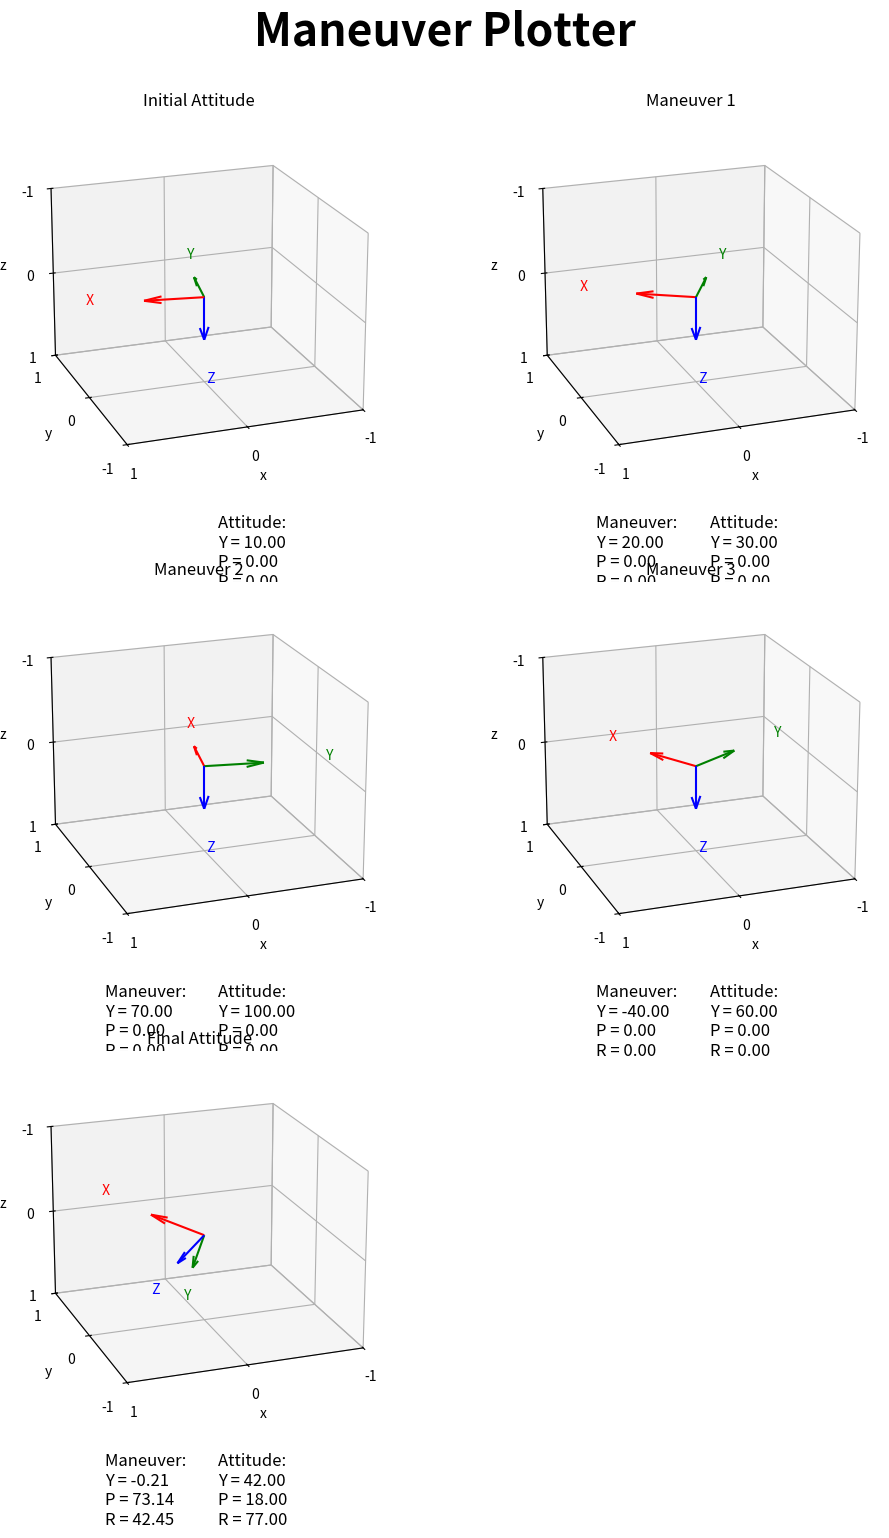
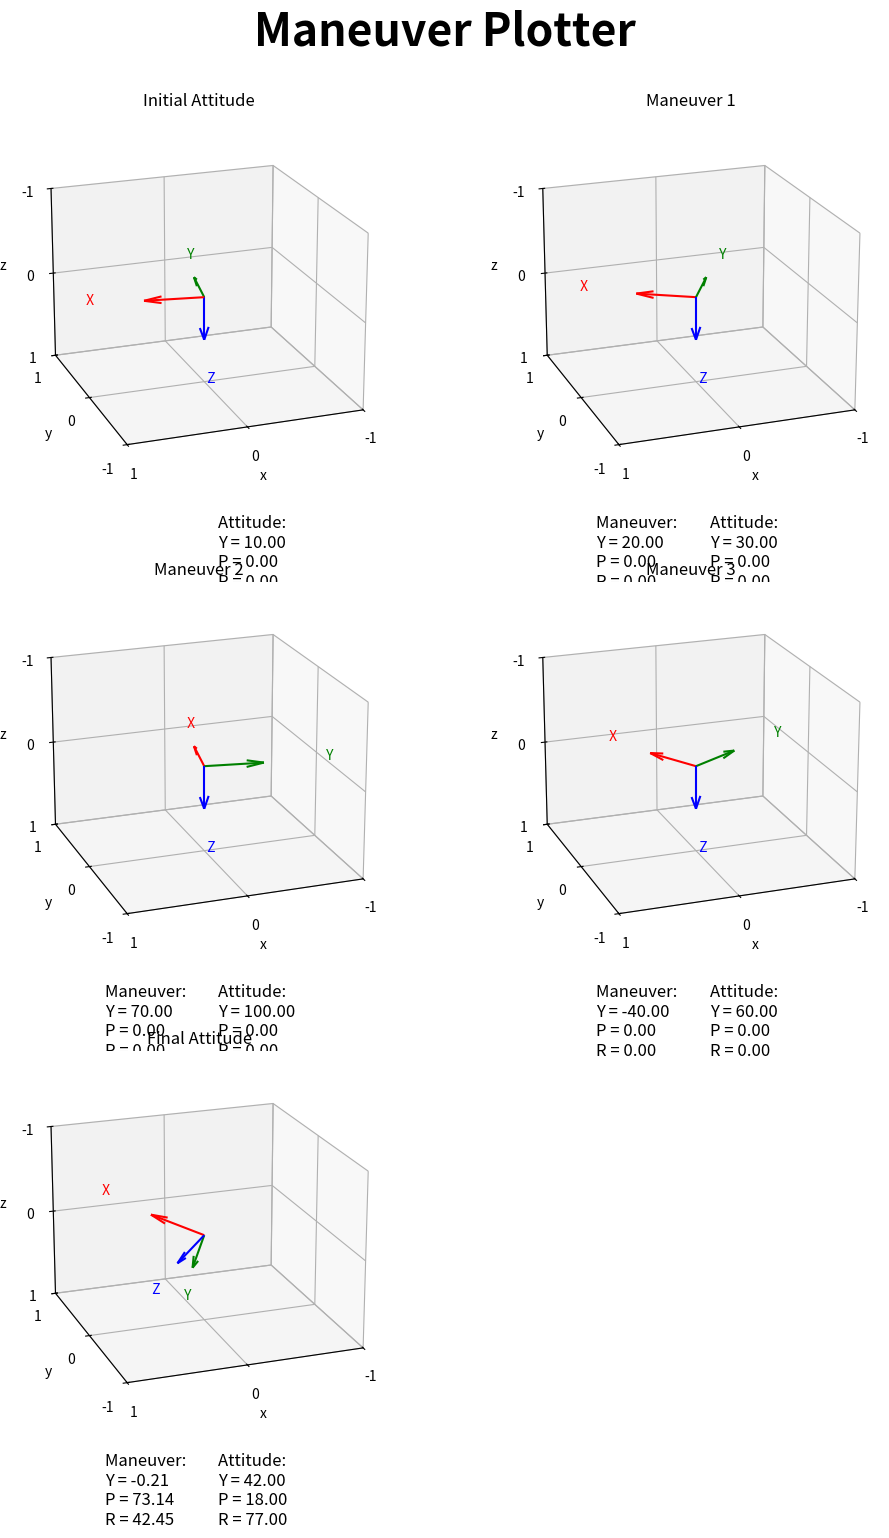

Here is the Python script that generated these plots, in order:
import numpy as np
import matplotlib.pyplot as plt
from scipy.spatial.transform import Rotation as R


def compute_single_rotation(initial_attitude, euler_angles, euler_angle_type='commanded_attitude', euler_sequence='ZYX',
                            degrees=True):
    initial_attitude = R.from_euler(seq=euler_sequence, angles=initial_attitude, degrees=degrees)
    if euler_angle_type == 'commanded_attitude':
        final_attitude = R.from_euler(seq=euler_sequence, angles=euler_angles, degrees=degrees)
        rotation = final_attitude * initial_attitude.inv()
        return rotation, final_attitude
    elif euler_angle_type == 'commanded_maneuver':
        rotation = R.from_euler(seq=euler_sequence, angles=euler_angles, degrees=degrees)
        final_attitude = rotation * initial_attitude
        return rotation, final_attitude
    else:
        raise ValueError('angle_type must be commanded_attitude or commanded_maneuver')


def combine_rotations(initial_attitude, angle_dictionary, euler_angle_type='commanded_attitude', euler_sequence='ZYX',
                      degrees=True):
    maneuver_dictionary = dict()
    attitude_dictionary = {0: initial_attitude}
    resulting_attitude = initial_attitude
    for attitude_index, angles in angle_dictionary.items():
        # For the first set of angles, use the initial attitude as the starting point instead of the previous rotation
        if attitude_index == 1:
            rotation, resulting_attitude = compute_single_rotation(initial_attitude=attitude_dictionary[0],
                                                                   euler_angles=angles,
                                                                   euler_angle_type=euler_angle_type,
                                                                   euler_sequence=euler_sequence, degrees=degrees)
        else:
            rotation, resulting_attitude = compute_single_rotation(
                initial_attitude=resulting_attitude.as_euler(seq=euler_sequence, degrees=degrees),
                euler_angles=angles, euler_angle_type=euler_angle_type,
                euler_sequence=euler_sequence, degrees=degrees)

        # If the user is providing the angles as attitudes, set the angles to the attitude dictionary and the rotation to the maneuver dictionary
        # If the user is providing the angles as maneuvers, set the angles to the maneuver dictionary and the resulting attitude to the attitude dictionary
        maneuver_dictionary[attitude_index] = rotation.as_euler(seq=euler_sequence, degrees=degrees)
        attitude_dictionary[attitude_index] = resulting_attitude.as_euler(seq=euler_sequence, degrees=degrees)

    return maneuver_dictionary, attitude_dictionary


def print_maneuvers(initial_attitude, maneuver_dictionary, attitude_dictionary):
    dictionary_difference = len(attitude_dictionary) - len(maneuver_dictionary)
    if dictionary_difference > 1:
        raise ValueError(f'{dictionary_difference} attitudes without corresponding maneuvers')
    elif dictionary_difference < 1:
        raise ValueError(f'{dictionary_difference} maneuvers without corresponding attitudes')
    num_maneuvers = len(maneuver_dictionary)
    attitude_dictionary[0] = initial_attitude
    for maneuver_index in range(1, num_maneuvers + 1):
        print(f'=====================================')
        print(f'Starting Attitude: {attitude_dictionary[maneuver_index - 1]}')
        print(f'Maneuver Required: {maneuver_dictionary[maneuver_index]}')
        print(f'Ending Attitude:   {attitude_dictionary[maneuver_index]}')


def plot_setup(axis, reference_frame, reference_frame_label, origin=np.array([0, 0, 0]), maneuver_angles=None, sequence='ZYX'):
    x_color = 'r'
    y_color = 'g'
    z_color = 'b'

    # Plot each axis as a separate quiver
    axis.quiver(origin[0], origin[1], origin[2],
                reference_frame[0, 0], reference_frame[1, 0], reference_frame[2, 0],
                color=x_color, length=0.5)
    axis.text(origin[0] + reference_frame[0, 0], origin[1] + reference_frame[1, 0], origin[2] + reference_frame[2, 0],
              ' X', color=x_color)

    axis.quiver(origin[0], origin[1], origin[2],
                reference_frame[0, 1], reference_frame[1, 1], reference_frame[2, 1],
                color=y_color, length=0.5)
    axis.text(origin[0] + reference_frame[0, 1], origin[1] + reference_frame[1, 1], origin[2] + reference_frame[2, 1],
              ' Y', color=y_color)

    axis.quiver(origin[0], origin[1], origin[2],
                reference_frame[0, 2], reference_frame[1, 2], reference_frame[2, 2],
                color=z_color, length=0.5)
    axis.text(origin[0] + reference_frame[0, 2], origin[1] + reference_frame[1, 2], origin[2] + reference_frame[2, 2],
              ' Z', color=z_color)

    axis.set_xlabel('x')
    axis.set_ylabel('y')
    axis.set_zlabel('z')
    axis.set_title(reference_frame_label)
    axis.set_xlim(-1, 1)
    axis.set_ylim(-1, 1)
    axis.set_zlim(-1, 1)
    axis.xaxis.set_ticks(np.arange(-1, 1.5, 1))
    axis.yaxis.set_ticks(np.arange(-1, 1.5, 1))
    axis.zaxis.set_ticks(np.arange(-1, 1.5, 1))
    axis.view_init(azim=110, elev=200)

    if maneuver_angles is not None:
        maneuver_angles = np.round(maneuver_angles, decimals=2)
        maneuver_angle_string = f'Maneuver: \nY = {maneuver_angles[0]:.2f}\nP = {maneuver_angles[1]:.2f}\nR = {maneuver_angles[2]:.2f}'
        axis.text2D(x=.25, y=-0.25, s=maneuver_angle_string, transform=axis.transAxes, fontsize=12)

    attitude = R.from_matrix(reference_frame).as_euler(seq=sequence, degrees=True)
    attitude_angle_string = f'Attitude: \nY = {attitude[0]:.2f}\nP = {attitude[1]:.2f}\nR = {attitude[2]:.2f}'
    axis.text2D(x=0.55, y=-0.25, s=attitude_angle_string, transform=axis.transAxes, fontsize=12)


def plot_attitudes(attitude_dictionary, maneuver_dictionary):
    fig = plt.figure(figsize=(9, 16))
    total_plots = len(attitude_dictionary)
    num_rows = int(np.ceil(total_plots ** 0.5))
    num_columns = int(np.ceil(total_plots / num_rows))

    for index, attitude_angles in attitude_dictionary.items():

        # Plot setup with calculated maneuver angles
        axis_title = 'Maneuver Plotter'
        fig.suptitle(axis_title, fontsize=32, fontweight='bold', y=0.95)

        # Create a subplot for each maneuver
        axis = fig.add_subplot(num_rows, num_columns, index + 1, projection='3d')

        # Set the title for each plot
        if total_plots == 1:
            axis_label = 'Input Attitude'
            post_maneuver_attitude = R.from_euler(angles=attitude_angles, seq=euler_sequence, degrees=degrees)
        elif index == 0:
            axis_label = 'Initial Attitude'
            post_maneuver_attitude = R.from_euler(angles=attitude_dictionary[0], seq=euler_sequence, degrees=degrees)
            plot_setup(axis, post_maneuver_attitude.as_matrix(), axis_label)
            continue
        elif index == len(attitude_dictionary) - 1:
            axis_label = 'Final Attitude'
            post_maneuver_attitude = R.from_euler(angles=attitude_dictionary[index], seq=euler_sequence, degrees=degrees)
        else:
            axis_label = 'Maneuver ' + str(index)
            post_maneuver_attitude = R.from_euler(angles=attitude_dictionary[index], seq=euler_sequence, degrees=degrees)

        plot_setup(axis, post_maneuver_attitude.as_matrix(), axis_label, maneuver_angles=maneuver_dictionary[index])

    plt.tight_layout()
    plt.subplots_adjust(top=0.9, hspace=0.1, wspace=0.3)
    plt.show()


# Format Rules
# Always start with an initial attitude
# All dictionaries will start with an index of 1, as the initial attitude is considered 0
# When providing angles, the two options are commanded attitude or commanded maneuver:
#   Commanded attitude means the euler angles represent the attitude the vehicle is being commanded to, so the maneuver required to get there will be calculated
#       Ex: Initial attitude: [15, 0, 0], commanded attitude: [35, 0, 0], calculated maneuver: [20, 0, 0]
#   Commanded maneuver means the euler angles represent the maneuver the vehicle is being commanded to execute, so the resulting attitude will be calculated
#       Ex: Initial attitude: [15, 0, 0], commanded maneuver: [35, 0,0], calculated resulting attitude: [50, 0, 0]

initial_attitude_angles = np.array([10., 0., 0.])
desired_attitudes = {1: [30, 0, 0], 2: [100, 0, 0], 3: [60, 0, 0], 4: [42, 18, 77]}
euler_sequence = 'ZYX'
degrees = True

predicted_maneuvers, commanded_attitudes = combine_rotations(initial_attitude=initial_attitude_angles,
                                                             angle_dictionary=desired_attitudes,
                                                             euler_angle_type='commanded_attitude',
                                                             euler_sequence=euler_sequence, degrees=degrees)

# print_maneuvers(initial_attitude=initial_attitude_angles,
#                 maneuver_dictionary=predicted_maneuvers,
#                 attitude_dictionary=commanded_attitudes)

plot_attitudes(attitude_dictionary=commanded_attitudes, maneuver_dictionary=predicted_maneuvers)
print('-------------------------------------')
# desired_maneuvers = {1: [20, 0, 0], 2: [70, 0, 0], 3: [-40, 0, 0]}
desired_maneuvers = predicted_maneuvers.copy()
commanded_maneuvers, predicted_attitudes = combine_rotations(initial_attitude=initial_attitude_angles,
                                                             angle_dictionary=desired_maneuvers,
                                                             euler_angle_type='commanded_maneuver',
                                                             euler_sequence=euler_sequence, degrees=degrees)

# print_maneuvers(initial_attitude=initial_attitude_angles,
#                 maneuver_dictionary=commanded_maneuvers,
#                 attitude_dictionary=predicted_attitudes)

plot_attitudes(attitude_dictionary=predicted_attitudes, maneuver_dictionary=commanded_maneuvers)
